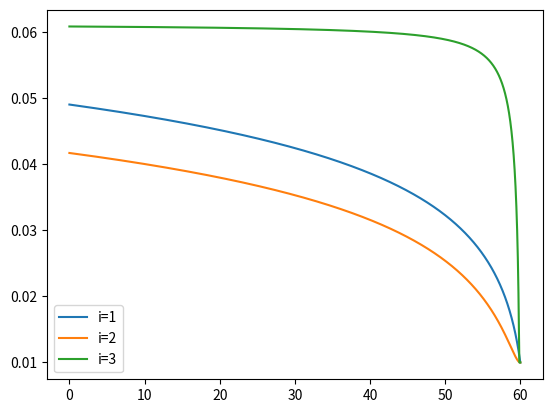

This chart was generated by the following Python code:
#!/usr/bin/env python3
# -*- coding: utf-8 -*-
"""
Created on Fri Apr 11 16:40:03 2025

@author: jawclaes
"""

#THIS SCRIPT IS NOT VERY GOOD I THINK BUT PLOTS INDIVIDUAL G AND W AND DELTA FUNCTIONS FOR SMALL INVENTORIES

import sys
import numpy as np
import matplotlib.pyplot as plt
from scipy.optimize import newton
from scipy.optimize import brentq

# FOR THE ABOVE A PLOT SHOWING THE AVERAGE PRICE/SHARE PAID OVER TIME STARTS BAD THEN IMPROVES AS LOs ARE FILLED

# Set the parameters of our system (all values in $ and seconds)
R = 6
T = 60
kappa = 100
Delta = 0.01
lam_start = 50/60 
rho_u = 0.005 + 0.001
theta = 0.00001 # Was 0.00001
r = 0 # Was 0.003
f = 0 # Was 0.002
lam = lam_start * np.exp(kappa * (Delta + r + f) - 1)

# Define the stochastic price movement

def simulate_midprice(p0, mu, sig_p, T, N):
    """
    Simulate midprice path with p0 = initial price, mu = drift, sig_p = volatility,
    T = total time, N = number of steps.
    
    Parameters:
    - p0 (float): Initial midprice (e.g., 30)
    - mu (float): Drift parameter
    - sig_p (float): Volatility parameter
    - T (float): Total time horizon
    - N (int): Number of time steps
    
    Returns:
    - prices (numpy array): Array of simulated midprices over time
    """
    dt = T / N  # Time step size
    # Generate N Wiener process increments: N(0, dt)
    dW = np.random.normal(0, np.sqrt(dt), N)
    # Compute price changes: drift + volatility * stochastic term
    dp = mu * dt + sig_p * dW
    # Initialize price array, starting with p0
    prices = np.zeros(N + 1)
    prices[0] = p0
    # Cumulative sum of price changes, added to initial price
    prices[1:] = p0 + np.cumsum(dp)
    return prices

# Example usage
p0 = 30        # Initial price
mu = 0       # Drift (example value)
sig_p = 0.01      # Total time (e.g., 1 unit)
N = 10000       # Number of steps

# Simulate the midprice path
prices = simulate_midprice(p0, mu, sig_p, T, N)

# Time points for plotting
t = np.linspace(0, T, N + 1)

## Plot the simulated path
#plt.plot(t, prices, label=f'mu={mu}, sigma={sig_p}')
#plt.xlabel('Time')
#plt.ylabel('Midprice')
#plt.title('Simulated Midprice Path')
#plt.legend()
#plt.grid(True)
#plt.show()


# Set our start inventory
Inv_t = np.zeros(N)
Inv_t[0] = R

def f_theta(i, theta):
    return theta * i**2


def A(i, kappa, mu, theta):
    A = kappa * (i*mu - f_theta(i,theta))
    return A

A_values = np.zeros(20)
for i in range(10):
    A_values[i] = A(i, kappa, mu, theta)
    

frac_tau = np.zeros(20)
for x in range(1,20):
    frac_tau[x] = lam/(A_values[x]-A_values[x-1]+lam)

#plt.plot(A_values)
#plt.plot(frac_tau)
#plt.show()
#sys.exit()

# Base case for tau_1
TAU_1 = T  # Adjust this to your known \(\tau_1\)
tau_cache = {1: TAU_1}

# Define f_S(t) based on the assumed equation
def f_S(S, t):
    if S < 2:
        raise ValueError("f_S is defined for S >= 2")
    A_S = A(S, kappa, mu, theta)
    A_S_1 = A(S - 1, kappa, mu, theta)
    denominator = A_S - A_S_1 + lam
    if denominator == 0:
        raise ValueError("Denominator cannot be zero")
    
    if S == 2:
        f = g_S(S - 1, t) - (lam / denominator) 
    else:
        f = g_S(S - 1, t) - (lam / denominator) * g_S(S - 2, t)
    
    return f

def df_S(S, t):
    A_S = A(S, kappa, mu, theta)
    A_S_1 = A(S - 1, kappa, mu, theta)
    denominator = A_S - A_S_1 + lam
    
    if S == 2:
        df = deriv_g_S(S - 1, t) 
    else:
        df = deriv_g_S(S - 1, t) - (lam / denominator) * deriv_g_S(S - 2, t)
    
    return df

# Solve for tau_S using Newton-Raphson
def solve_tau_S(S, initial_guess = 0, tol=1e-6, max_iter=10000):
    if S in tau_cache:
        return tau_cache[S]
    
    def f(t):
        return f_S(S, t)
    
    def df(t):
        return df_S(S, t)
    
    try:
        tau_S = newton(f, initial_guess, tol=tol, maxiter=max_iter)
        tau_cache[S] = tau_S
        return tau_S
    except RuntimeError as e:
        print(f"Failed to converge for S={S}: {e}")
        return None

# Define tau(i)
def tau(i):
    if i == 1:
        return TAU_1
    elif i >= 2:
        return solve_tau_S(i)
    else:
        print("tau: "+str(i))
        raise ValueError("Index i must be positive")
        
def deriv_g_S(i, t):
    dg_t = 0
    
    A_i = A(i, kappa, mu, theta)
    A_i_1 = A(i-1, kappa, mu, theta)
    tau_i = tau(i)
    
    if i == 1:
        dg_t = -A_i * np.exp(A_i * (T-t)) * (1 + lam/A_i) 
    elif i >= 1:
        term1 = -A_i * np.exp(A_i * (tau_i-t)) * ((1 + lam/(A_i-A_i_1)) * g_S(i-1, tau_i) + lam**2/(A_i * (A_i-A_i_1))) 
        term2 = -lam/(A_i-A_i_1) * deriv_g_S(i-1, t) 
        
        dg_t = term1 + term2
    else:
        print(i)
    
    return dg_t

# Compute the coefficient term \frac{\bar{\lambda}_v^i}{\prod_{j=1}^i (A_S - A_{S-j})}
def compute_coeff(i, S, lam):
    if i == 0:
        return 1
    denominator = 1
    for j in range(1, i + 1):
        diff = A_values[S] - A_values[S - j]
        if diff == 0:
            raise ValueError(f"Denominator zero at S={S}, j={j}")
        denominator *= diff
    return (lam ** i) / denominator




def g_S(i, t):
    g_t = 0
    
    A_i = A(i, kappa, mu, theta)
    A_i_1 = A(i-1, kappa, mu, theta)
    tau_i = tau(i)
    
    if i == 1:
        g_t = np.exp(A_i * (T-t)) * (1 + lam/A_i) - lam/A_i
    elif i == 2:
        term1 = np.exp(A_i * (tau_i-t)) * ((1 + lam/(A_i-A_i_1)) * g_S(i-1, tau_i) + lam**2/(A_i * (A_i-A_i_1))) 
        term2 = -(lam/(A_i-A_i_1) * g_S(i-1, t) + lam**2/(A_i * (A_i-A_i_1)))
        
        g_t = term1 + term2
    elif i >= 2:
        term1 = np.exp(A_i * (tau_i-t)) * ((1 + lam/(A_i-A_i_1)) * g_S(i-1, tau_i) + lam**2/(A_i * (A_i-A_i_1))) 
        term2 = -(lam/(A_i-A_i_1) * g_S(i-1, t) + lam**2/(A_i * (A_i-A_i_1)))
        
        g_t = term1 + term2
    
    else:
        print(i)
    
    return g_t

def depth_i1(t, kappa, r, f, mu, theta, T, lam):
    delta = 0
    delta = 1/kappa + r + f + 1/kappa * np.log( np.exp(A(1, kappa, mu, theta) * (T-t)) * (1 + lam/A(1, kappa, mu, theta)) - lam/A(1, kappa, mu, theta) )
    
    # INSERT OPTIMAL DEPTH FORMULA HERE
    
    return delta

expressive = T 


termA = lam/(A(2, kappa, mu, theta)-A(1, kappa, mu, theta)) + lam/A(1, kappa, mu, theta)
termC = - np.log(termA)/A(1, kappa, mu, theta)
termD = lam/(A(1, kappa, mu, theta)) + 1
termB = - np.log(termD)/A(1, kappa, mu, theta)
expressive += termA + termB

check1 = mu + lam/kappa - f_theta(1,theta)
check2 = mu + lam/kappa + f_theta(1,theta) - f_theta(2,theta)
 
print(T, tau(2), tau(3), tau(4), tau(5), tau(6), tau(7))


g1 = np.zeros(N+1)
for i in range(N+1):
    g1[i] = g_S(1, t[i])
    
g2 = np.zeros(N+1)
for i in range(N+1):
    g2[i] = g_S(2, t[i])
    
g3 = np.zeros(N+1)
for i in range(N+1):
    g3[i] = g_S(3, t[i])
    
g4 = np.zeros(N+1)
for i in range(N+1):
    g4[i] = g_S(4, t[i])

w1 = np.zeros(N+1)
for i in range(N+1):
    w1[i] = g1[i]

w2 = np.zeros(N+1)
for i in range(N+1):
    if g2[i]>= w1[i]:
        w2[i] = g2[i]
    else:
        w2[i] = w1[i]
        
w3 = np.zeros(N+1)
for i in range(N+1):
    if g3[i]>= w2[i]:
        w3[i] = g3[i]
    else:
        w3[i] = w2[i]


depths_i1 = np.zeros(N+1)
for i in range(N+1):
    depths_i1[i] = depth_i1(t[i], kappa, r, f, mu, theta, T, lam)

depths_i2 = np.zeros(N+1)
for i in range(N+1):
    depths_i2[i] = 1/kappa + r + f + 1/kappa * np.log(w2[i]/w1[i])

depths_i3 = np.zeros(N+1)
for i in range(N+1):
    depths_i3[i] = 1/kappa + r + f + 1/kappa * np.log(w3[i]/w2[i])
    
depths_i4 = np.zeros(N+1)
for i in range(N+1):
    depths_i4[i] = 1/kappa + r + f + 1/kappa * np.log(g4[i]/g3[i])

f_tau = np.zeros(N+1)
for i in range(N+1):
    f_tau[i] = w1[i]*frac_tau[3]

print("Difference in derivatives: "+ str(deriv_g_S(3, tau(3))-deriv_g_S(2, tau(3))))

#plt.plot(t,w1, label="w1")
#plt.plot(t,w2, label="w2")
#plt.plot(t,w3, label="w3")
#plt.plot(t,g4, label="g4")
#plt.plot(t,f_tau, label="f_tau")
plt.plot(t,depths_i1, label='i=1')
plt.plot(t,depths_i2, label='i=2')
plt.plot(t,depths_i3, label='i=3')
#plt.plot(t,depths_i4, label='i=4')
plt.legend()
plt.show()

sys.exit()

depths =np.zeros((6,N+1))
mu_val = [-0.00003, -0.00002, -0.00001, 0.00001, 0.00002, 0.00003]
for x in range(len(mu_val)):
    mu = mu_val[x]
    print(mu)
    for i in range(N+1):
        depths[x,i] = depth_i1(t[i], kappa, r, f, mu, theta, T, lam)

    plt.plot(t, depths[x,:], label=f'mu={mu}')

plt.legend()
plt.xlabel('Time (t)')
plt.ylabel('Optimal Depth (δ_t^*)')
plt.show()
